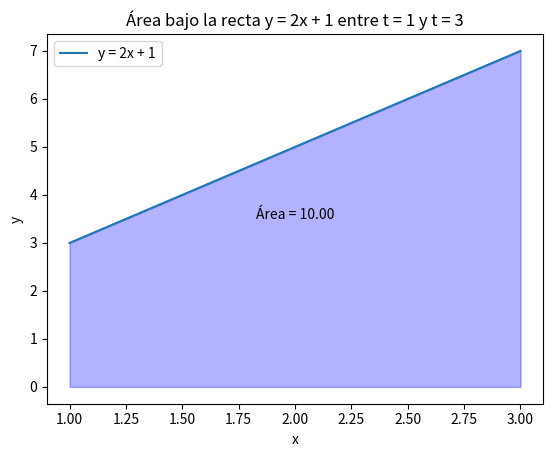
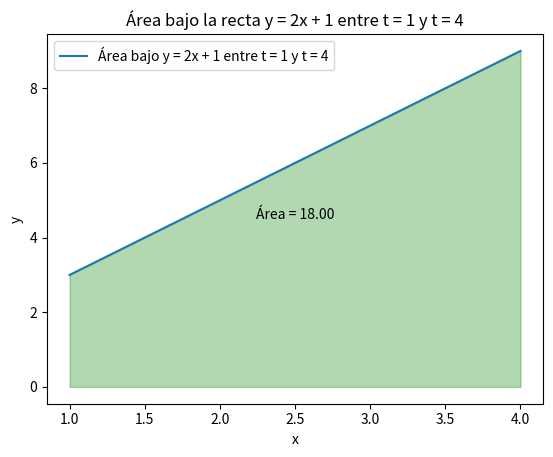
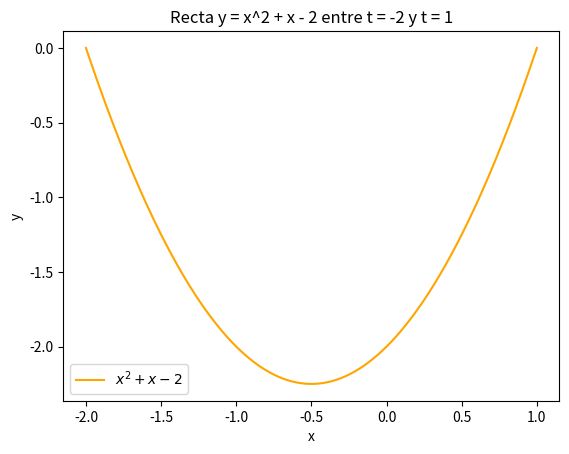
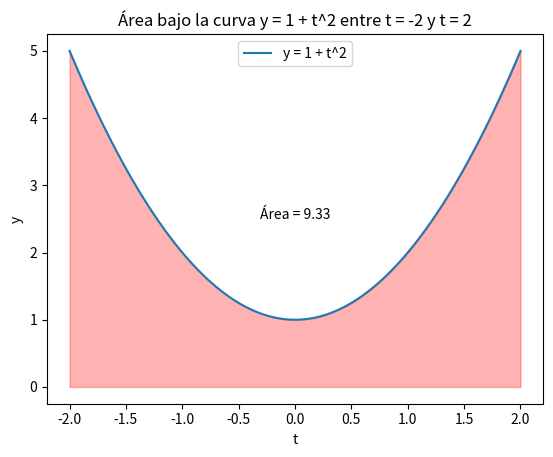
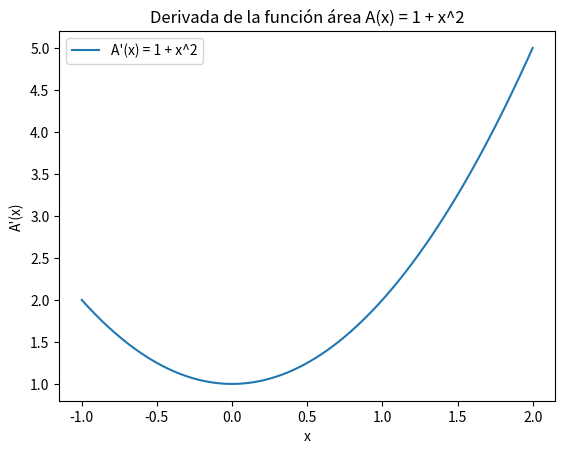
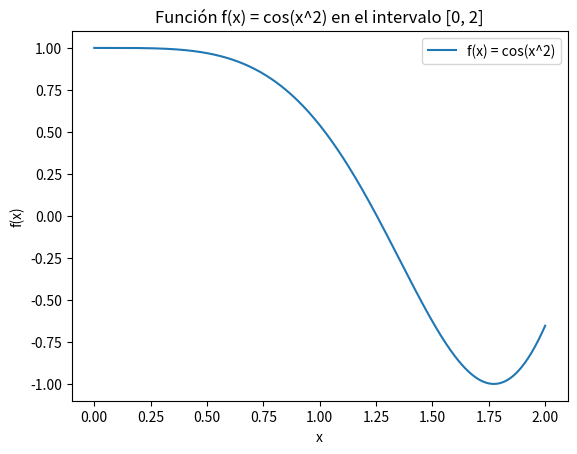
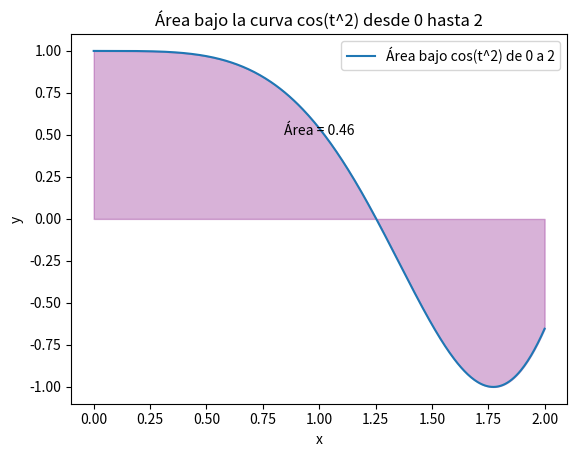
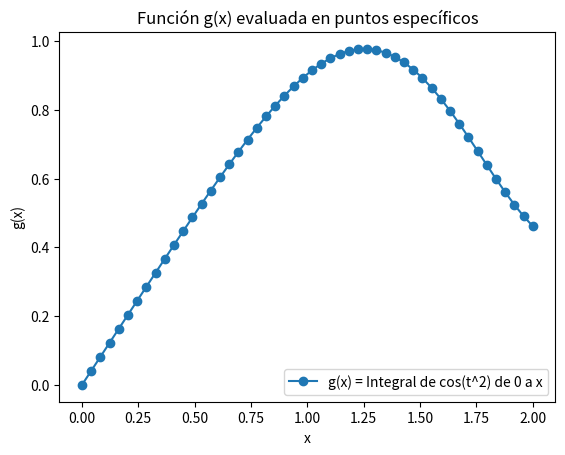

The matplotlib source for these figures, in order:
import numpy as np
import matplotlib.pyplot as plt
from scipy.integrate import quad

# Función para graficar áreas bajo la curva
def plot_area(ax, func, x_range, color='blue', alpha=0.3, label=None):
    x = np.linspace(x_range[0], x_range[1], 400)
    y = func(x)
    ax.plot(x, y, label=label)
    ax.fill_between(x, y, color=color, alpha=alpha)
    # Calcular el área
    area, _ = quad(func, x_range[0], x_range[1])
    ax.text((x_range[0] + x_range[1]) / 2, max(y) / 2, f'Área = {area:.2f}', horizontalalignment='center')

# Inciso 1a
fig, ax1 = plt.subplots()
plot_area(ax1, lambda x: 2*x + 1, [1, 3], color='blue', label='y = 2x + 1')
ax1.set_title('Área bajo la recta y = 2x + 1 entre t = 1 y t = 3')
ax1.legend()
plt.xlabel('x')
plt.ylabel('y')

# Inciso 1b
fig, ax2 = plt.subplots()
x_value = 4  # Ejemplo de x > 1
plot_area(ax2, lambda x: 2*x + 1, [1, x_value], color='green', label=f'Área bajo y = 2x + 1 entre t = 1 y t = {x_value}')
ax2.set_title(f'Área bajo la recta y = 2x + 1 entre t = 1 y t = {x_value}')
ax2.legend()
plt.xlabel('x')
plt.ylabel('y')

# Inciso 1c
fig, ax2 = plt.subplots()
x_value = 1  # Ejemplo de x > 1
x_range = np.linspace(-2, x_value, 400)
ax2.plot(x_range, x_range**2 + x_range - 2, color='orange', label='$x^2 + x - 2$')
ax2.set_title(f'Recta y = x^2 + x - 2 entre t = -2 y t = {x_value}')
ax2.legend()
plt.xlabel('x')
plt.ylabel('y')


# Inciso 2a
fig, ax3 = plt.subplots()
plot_area(ax3, lambda t: 1 + t**2, [-2, 2], color='red', label='y = 1 + t^2')
ax3.set_title('Área bajo la curva y = 1 + t^2 entre t = -2 y t = 2')
ax3.legend()
plt.xlabel('t')
plt.ylabel('y')

# Inciso 2c
fig, ax4 = plt.subplots()
t_values = np.linspace(-1, 2, 400)
A_prime = 1 + t_values**2
ax4.plot(t_values, A_prime, label="A'(x) = 1 + x^2")
ax4.set_title('Derivada de la función área A(x) = 1 + x^2')
ax4.legend()
plt.xlabel('x')
plt.ylabel('A\'(x)')

# Inciso 3a
fig, ax5 = plt.subplots()
x_range_3a = np.linspace(0, 2, 400)
ax5.plot(x_range_3a, np.cos(x_range_3a**2), label='f(x) = cos(x^2)')
ax5.set_title('Función f(x) = cos(x^2) en el intervalo [0, 2]')
ax5.legend()
plt.xlabel('x')
plt.ylabel('f(x)')

# Inciso 3b
fig, ax6 = plt.subplots()
x_value_3b = 2
plot_area(ax6, lambda t: np.cos(t**2), [0, x_value_3b], color='purple', label=f'Área bajo cos(t^2) de 0 a {x_value_3b}')
ax6.set_title(f'Área bajo la curva cos(t^2) desde 0 hasta {x_value_3b}')
ax6.legend()
plt.xlabel('x')
plt.ylabel('y')

# Inciso 3c
fig, ax7 = plt.subplots()
x_values_3c = np.linspace(0, 2, 50)
g_values = [quad(lambda t: np.cos(t**2), 0, x)[0] for x in x_values_3c]
ax7.plot(x_values_3c, g_values, marker='o', label='g(x) = Integral de cos(t^2) de 0 a x')
ax7.set_title('Función g(x) evaluada en puntos específicos')
ax7.legend()
plt.xlabel('x')
plt.ylabel('g(x)')

# Mostrar todas las gráficas
plt.show()
